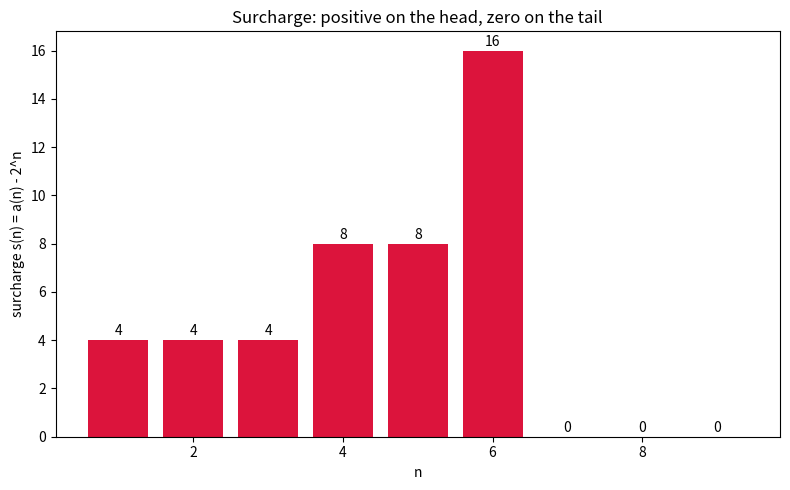

Here is the Python script that generated this plot:
"""Bar chart of the head surcharge s(n) = a(n) - 2^n."""
import matplotlib.pyplot as plt

HEAD = {1: 6, 2: 8, 3: 12, 4: 24, 5: 40, 6: 80}


def good_count(n: int) -> int:
    return HEAD.get(n, 2 ** n)


def main() -> None:
    ns = list(range(1, 10))
    s = [good_count(n) - 2 ** n for n in ns]
    plt.figure(figsize=(8, 5))
    bars = plt.bar(ns, s, color=["crimson" if v else "seagreen" for v in s])
    plt.xlabel("n"); plt.ylabel("surcharge s(n) = a(n) - 2^n")
    plt.title("Surcharge: positive on the head, zero on the tail")
    for b, v in zip(bars, s):
        plt.text(b.get_x() + b.get_width() / 2, v + 0.2, str(v), ha="center")
    plt.tight_layout(); plt.savefig("surcharge.png", dpi=150)
    print("saved surcharge.png")


if __name__ == "__main__":
    main()
